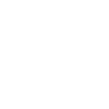
t = 0.00 s
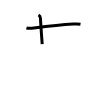
t = 2.00 s
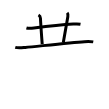
t = 4.00 s
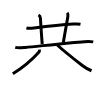
t = 6.00 s
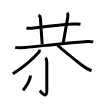
t = 8.00 s
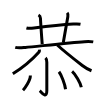
t = 10.00 s

The animated SVG that drew these frames (rendered in a browser with its animation timeline set to each time). Animation: 10 SMIL elements (animate=10); one cycle of 10.00 s.

<svg width="109px" height="109px" viewBox="0 0 px 109px" xmlns="http://www.w3.org/2000/svg" xmlns:xlink="http://www.w3.org/1999/xlink" xml:space="preserve" version="1.1"  baseProfile="full">
<path d="M26.43,28c2.29,0.67,5.23,0.35,7.57,0.06c8.77-1.07,28.93-3.27,39.25-3.94c2.41-0.16,4.85-0.29,7.24,0.13" style="fill:none;stroke:black;stroke-width:3;opacity:0">
  <animate attributeType="CSS" attributeName="opacity" from="0" to="1" begin="0s" dur="1s" repeatCount="0" fill="freeze" />
</path>
<path d="M38.45,14.98c1.43,0.77,1.94,1.96,2,3.24c0.3,6.28,1.28,19.58,1.76,26" style="fill:none;stroke:black;stroke-width:3;opacity:0">
  <animate attributeType="CSS" attributeName="opacity" from="0" to="1" begin="1s" dur="1s" repeatCount="0" fill="freeze" />
</path>
<path d="M67.18,12.75c0.82,1,0.97,2.27,0.65,4.03C66,26.88,65,32.62,63.31,42.61" style="fill:none;stroke:black;stroke-width:3;opacity:0">
  <animate attributeType="CSS" attributeName="opacity" from="0" to="1" begin="2s" dur="1s" repeatCount="0" fill="freeze" />
</path>
<path d="M15.25,47.41c3.21,0.92,6.74,0.34,9.99,0.03c13.44-1.28,45.33-4.91,59.26-5.8c2.96-0.19,5.82-0.27,8.75,0.23" style="fill:none;stroke:black;stroke-width:3;opacity:0">
  <animate attributeType="CSS" attributeName="opacity" from="0" to="1" begin="3s" dur="1s" repeatCount="0" fill="freeze" />
</path>
<path d="M39.47,49.59c0.1,0.81-0.38,2.34-0.91,2.93c-4.8,5.35-13.98,13.92-25.73,21.31" style="fill:none;stroke:black;stroke-width:3;opacity:0">
  <animate attributeType="CSS" attributeName="opacity" from="0" to="1" begin="4s" dur="1s" repeatCount="0" fill="freeze" />
</path>
<path d="M57.25,45c4.62,4.25,17.02,14.26,25.08,20.54c2.83,2.21,5.54,3.83,9.17,5.21" style="fill:none;stroke:black;stroke-width:3;opacity:0">
  <animate attributeType="CSS" attributeName="opacity" from="0" to="1" begin="5s" dur="1s" repeatCount="0" fill="freeze" />
</path>
<path d="M45.49,57.83c1.03,1.03,1.32,2.54,1.32,4.5c0,6.29,0.02,23.71,0.02,28.15c0,9.31-5.71,1.34-7.05,0.22" style="fill:none;stroke:black;stroke-width:3;opacity:0">
  <animate attributeType="CSS" attributeName="opacity" from="0" to="1" begin="6s" dur="1s" repeatCount="0" fill="freeze" />
</path>
<path d="M30.38,75.62c0,5.29-5.85,13.11-7.38,14.62" style="fill:none;stroke:black;stroke-width:3;opacity:0">
  <animate attributeType="CSS" attributeName="opacity" from="0" to="1" begin="7s" dur="1s" repeatCount="0" fill="freeze" />
</path>
<path d="M59,71.75c2.32,3.08,5.98,12.67,6.56,17.47" style="fill:none;stroke:black;stroke-width:3;opacity:0">
  <animate attributeType="CSS" attributeName="opacity" from="0" to="1" begin="8s" dur="1s" repeatCount="0" fill="freeze" />
</path>
<path d="M72.12,71.38c3.24,2.79,8.37,11.49,9.18,15.84" style="fill:none;stroke:black;stroke-width:3;opacity:0">
  <animate attributeType="CSS" attributeName="opacity" from="0" to="1" begin="9s" dur="1s" repeatCount="0" fill="freeze" />
</path>
</svg>
